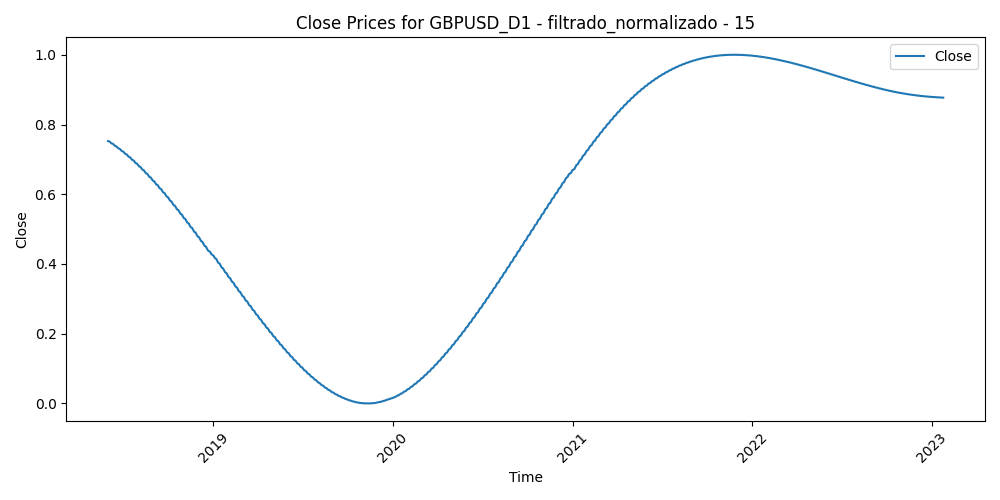

Values plotted in this chart, from the file beside it:
Time, Close, Volume, diferencia_media_15
2018-06-01, 0.7525, 0.8979, 0.3312
2018-06-04, 0.7512, 0.7526, 0.345
2018-06-05, 0.7499, 0.8234, 0.2856
2018-06-06, 0.7486, 0.7872, 0.2712
2018-06-07, 0.7472, 0.8664, 0.2641
2018-06-08, 0.7459, 0.7709, 0.2679
2018-06-11, 0.7445, 0.5911, 0.2822
2018-06-12, 0.7431, 0.7476, 0.2869
2018-06-13, 0.7417, 0.7079, 0.2845
2018-06-14, 0.7403, 0.9093, 0.3553
2018-06-15, 0.7389, 0.7904, 0.3402
2018-06-18, 0.7374, 0.595, 0.3603
2018-06-19, 0.736, 0.8448, 0.4037
2018-06-20, 0.7345, 0.7542, 0.4004
2018-06-21, 0.733, 1, 0.3525
2018-06-22, 0.7315, 0.8354, 0.3353
2018-06-25, 0.73, 0.7658, 0.3224
2018-06-26, 0.7285, 0.8013, 0.3524
2018-06-27, 0.727, 0.9013, 0.41
2018-06-28, 0.7254, 0.9108, 0.4189
2018-06-29, 0.7238, 0.9817, 0.327
2018-07-02, 0.7223, 0.6397, 0.3576
2018-07-03, 0.7207, 0.6194, 0.3175
2018-07-04, 0.719, 0.4611, 0.2884
2018-07-05, 0.7174, 0.7509, 0.2918
2018-07-06, 0.7158, 0.5421, 0.2512
2018-07-09, 0.7141, 0.7076, 0.2676
2018-07-10, 0.7125, 0.5888, 0.2633
2018-07-11, 0.7108, 0.7006, 0.3078
2018-07-12, 0.7091, 0.5633, 0.3062
2018-07-13, 0.7074, 0.5726, 0.284
2018-07-16, 0.7057, 0.4577, 0.283
2018-07-17, 0.7039, 0.6325, 0.3562
2018-07-18, 0.7022, 0.552, 0.3847
2018-07-19, 0.7004, 0.6958, 0.4172
2018-07-20, 0.6986, 0.6795, 0.3391
2018-07-23, 0.6968, 0.4244, 0.3568
2018-07-24, 0.695, 0.4649, 0.3264
2018-07-25, 0.6932, 0.4939, 0.2936
2018-07-26, 0.6914, 0.4513, 0.3422
2018-07-27, 0.6895, 0.3576, 0.3391
2018-07-30, 0.6877, 0.362, 0.3137
2018-07-31, 0.6858, 0.4181, 0.3132
2018-08-01, 0.6839, 0.4009, 0.3091
2018-08-02, 0.682, 0.4855, 0.3708
2018-08-03, 0.6801, 0.4178, 0.37
2018-08-06, 0.6782, 0.2648, 0.3956
2018-08-07, 0.6762, 0.2774, 0.3913
2018-08-08, 0.6743, 0.3454, 0.4187
2018-08-09, 0.6723, 0.347, 0.4489
2018-08-10, 0.6704, 0.7799, 0.4677
2018-08-13, 0.6684, 0.6495, 0.4567
2018-08-14, 0.6664, 0.5649, 0.4686
2018-08-15, 0.6643, 0.5781, 0.4613
2018-08-16, 0.6623, 0.5873, 0.4349
2018-08-17, 0.6603, 0.5129, 0.3944
2018-08-20, 0.6582, 0.3686, 0.3511
2018-08-21, 0.6561, 0.4985, 0.2711
2018-08-22, 0.6541, 0.4919, 0.2559
2018-08-23, 0.652, 0.4645, 0.3111
... 1,146 more rows
